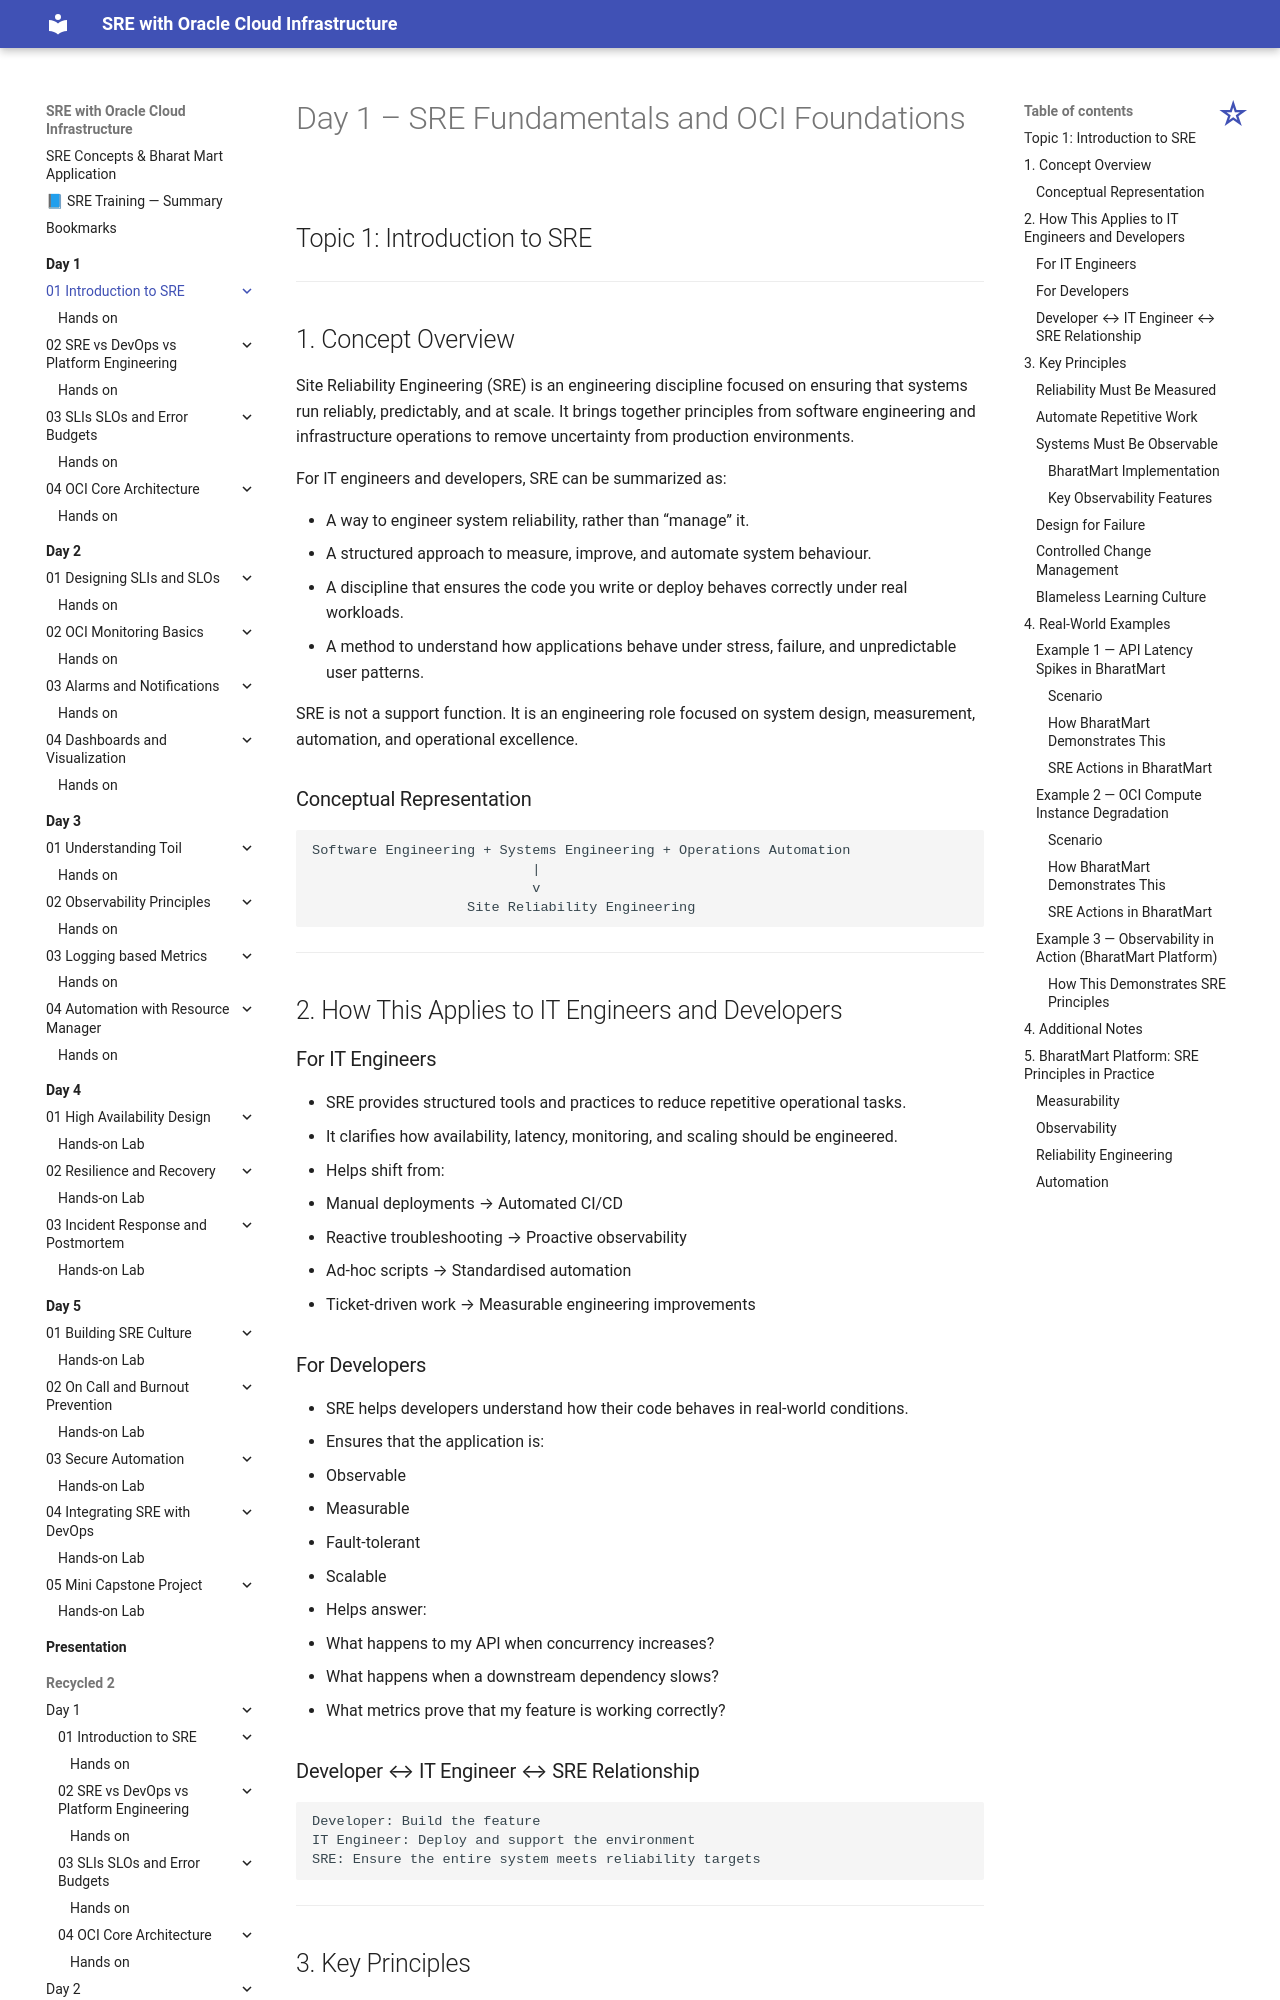

repository: atingupta2006/oci-sre-dec-25 · page: Day-1/01-Introduction-to-SRE/index.html · generator: mkdocs

# Day 1 – SRE Fundamentals and OCI Foundations

## Topic 1: Introduction to SRE

---

## 1. Concept Overview

Site Reliability Engineering (SRE) is an engineering discipline focused on ensuring that systems run reliably, predictably, and at scale. It brings together principles from software engineering and infrastructure operations to remove uncertainty from production environments.

For IT engineers and developers, SRE can be summarized as:

* A way to engineer system reliability, rather than "manage" it.
* A structured approach to measure, improve, and automate system behaviour.
* A discipline that ensures the code you write or deploy behaves correctly under real workloads.
* A method to understand how applications behave under stress, failure, and unpredictable user patterns.

SRE is not a support function. It is an engineering role focused on system design, measurement, automation, and operational excellence.

### Conceptual Representation

```
Software Engineering + Systems Engineering + Operations Automation
                           |
                           v
                   Site Reliability Engineering
```

---

## 2. How This Applies to IT Engineers and Developers

### For IT Engineers

* SRE provides structured tools and practices to reduce repetitive operational tasks.
* It clarifies how availability, latency, monitoring, and scaling should be engineered.
* Helps shift from:

  * Manual deployments → Automated CI/CD
  * Reactive troubleshooting → Proactive observability
  * Ad-hoc scripts → Standardised automation
  * Ticket-driven work → Measurable engineering improvements

### For Developers

* SRE helps developers understand how their code behaves in real-world conditions.
* Ensures that the application is:

  * Observable
  * Measurable
  * Fault-tolerant
  * Scalable
* Helps answer:

  * What happens to my API when concurrency increases?
  * What happens when a downstream dependency slows?
  * What metrics prove that my feature is working correctly?

### Developer ↔ IT Engineer ↔ SRE Relationship

```
Developer: Build the feature  
IT Engineer: Deploy and support the environment  
SRE: Ensure the entire system meets reliability targets
```

---

## 3. Key Principles

### Reliability Must Be Measured

SRE defines reliability through SLIs (metrics) and SLOs (targets), removing subjectivity.

### Automate Repetitive Work

Manual operations increase error risk; automation ensures consistency.
